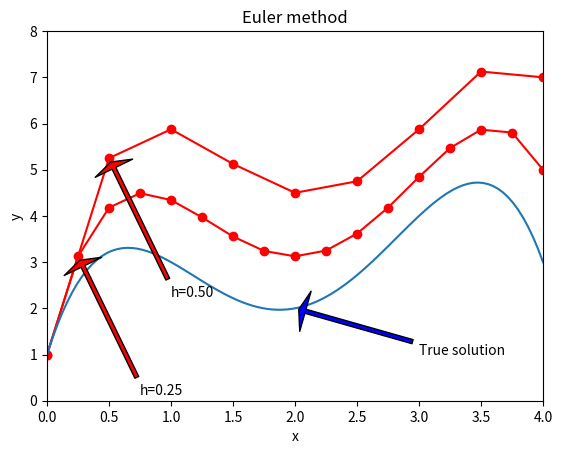

This chart was generated by the following Python code:
# -*- coding: utf-8 -*-
"""
Created on Tue Jan  8 15:04:08 2019

@author: 杨玉林
"""
import matplotlib.pyplot as plt
import numpy as np

#dy/dx
def f(x,y):
    return -0.5 * x**4 + 4 * x**3 - 10* x**2 + 8.5*x + 1
 
#对dy/dx微分所得到的函数 
def f1(x,y):
    return -2.0*x**3 + 12*x**2 - 20*x + 8.5
    
def Euler_method(x0,y0,h,N):
    n = 1
    plt.plot(x0,y0,'or-')
    x1 = x0 + h
    y1 = y0 + h*f1(x0,y0)
    plt.plot(x1,y1,'or-')
    plt.plot((x0,x1),(y0,y1),color="red")
    plt.annotate("h=%.2f"%h, xy=(x1,y1), xytext=(x1+0.5, y1-3),arrowprops=dict(facecolor='red', shrink=0.03, headlength = 5, headwidth = 30, width = 3))
    print("xi:",x1,"yi:",y1)
    while n!=N:
        n = n+1
        x0 = x1
        y0 = y1
        x1 = x0 + h
        y1 = y0 + h*f1(x0,y0)
        plt.plot(x1,y1,'or-')
        plt.plot((x0,x1),(y0,y1),color="red")
        print("xi:",x1,"yi:",y1)

print("常微分方程应用欧拉法求解初值问题：")        
print("当步长h=0.5时,每经过一个步长，所得x,y如下:")           
Euler_method(0,1,0.5,10)
print("当步长h=0.25时,每经过一个步长，所得x,y如下:")  
Euler_method(0,1,0.25,16)

print("1607094105 杨玉林")

plt.title("Euler method")
x = np.linspace(0,4,100)
y = [f(i,0) for i in x]
plt.xlabel('x')
plt.ylabel('y')
plt.xlim(0,4)
plt.ylim(0,8)
plt.plot(x,y)
plt.annotate("True solution", xy=(2,2), xytext=(3, 1),arrowprops=dict(facecolor='blue', shrink=0.03, headlength = 5, headwidth = 30, width = 3))
plt.show()